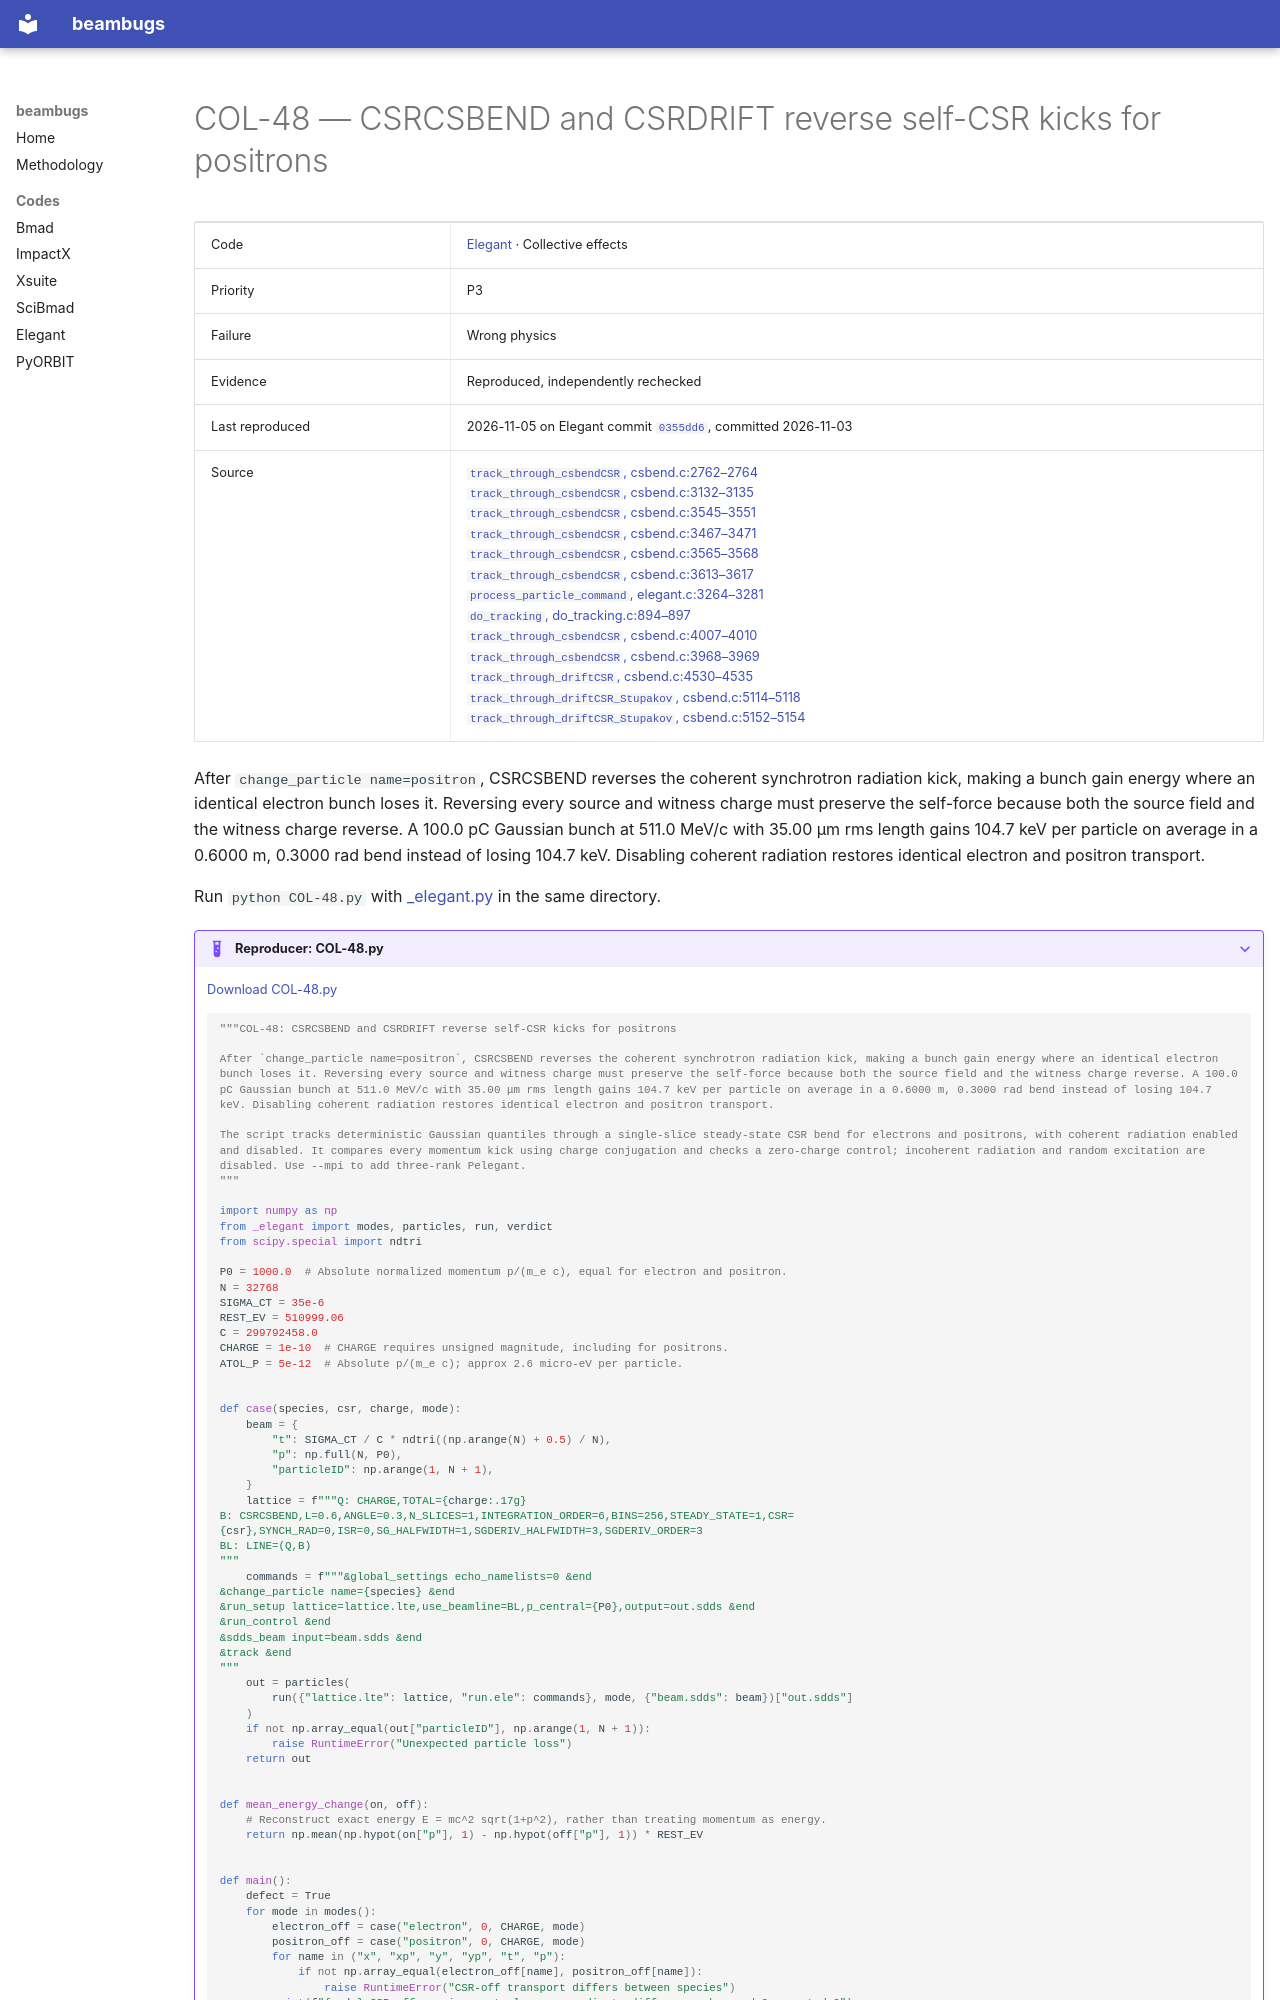

repository: nikitakuklev/beambugs · page: elegant/COL-48/index.html · generator: mkdocs

---
title: "COL-48: CSRCSBEND and CSRDRIFT reverse self-CSR kicks for positrons"
hide:
  - toc
---

# COL-48 — CSRCSBEND and CSRDRIFT reverse self-CSR kicks for positrons

| | |
|---|---|
| Code | [Elegant](../index.md) · Collective effects |
| Priority | P3 |
| Failure | Wrong physics |
| Evidence | Reproduced, independently rechecked |
| Last reproduced | 2026-11-05 on Elegant commit [`0355dd6`](https://github.com/rtsoliday/elegant/commit/0355dd6aca12), committed 2026-11-03 |
| Source | [`track_through_csbendCSR`, csbend.c:2762–2764](https://github.com/rtsoliday/elegant/blob/0355dd6aca12c861971fbf8f3ae78a0ded991734/src/csbend.c#L2762-L2764)<br>[`track_through_csbendCSR`, csbend.c:3132–3135](https://github.com/rtsoliday/elegant/blob/0355dd6aca12c861971fbf8f3ae78a0ded991734/src/csbend.c#L3132-L3135)<br>[`track_through_csbendCSR`, csbend.c:3545–3551](https://github.com/rtsoliday/elegant/blob/0355dd6aca12c861971fbf8f3ae78a0ded991734/src/csbend.c#L3545-L3551)<br>[`track_through_csbendCSR`, csbend.c:3467–3471](https://github.com/rtsoliday/elegant/blob/0355dd6aca12c861971fbf8f3ae78a0ded991734/src/csbend.c#L3467-L3471)<br>[`track_through_csbendCSR`, csbend.c:3565–3568](https://github.com/rtsoliday/elegant/blob/0355dd6aca12c861971fbf8f3ae78a0ded991734/src/csbend.c#L3565-L3568)<br>[`track_through_csbendCSR`, csbend.c:3613–3617](https://github.com/rtsoliday/elegant/blob/0355dd6aca12c861971fbf8f3ae78a0ded991734/src/csbend.c#L3613-L3617)<br>[`process_particle_command`, elegant.c:3264–3281](https://github.com/rtsoliday/elegant/blob/0355dd6aca12c861971fbf8f3ae78a0ded991734/src/elegant.c#L3264-L3281)<br>[`do_tracking`, do_tracking.c:894–897](https://github.com/rtsoliday/elegant/blob/0355dd6aca12c861971fbf8f3ae78a0ded991734/src/do_tracking.c#L894-L897)<br>[`track_through_csbendCSR`, csbend.c:4007–4010](https://github.com/rtsoliday/elegant/blob/0355dd6aca12c861971fbf8f3ae78a0ded991734/src/csbend.c#L4007-L4010)<br>[`track_through_csbendCSR`, csbend.c:3968–3969](https://github.com/rtsoliday/elegant/blob/0355dd6aca12c861971fbf8f3ae78a0ded991734/src/csbend.c#L3968-L3969)<br>[`track_through_driftCSR`, csbend.c:4530–4535](https://github.com/rtsoliday/elegant/blob/0355dd6aca12c861971fbf8f3ae78a0ded991734/src/csbend.c#L4530-L4535)<br>[`track_through_driftCSR_Stupakov`, csbend.c:5114–5118](https://github.com/rtsoliday/elegant/blob/0355dd6aca12c861971fbf8f3ae78a0ded991734/src/csbend.c#L5114-L5118)<br>[`track_through_driftCSR_Stupakov`, csbend.c:5152–5154](https://github.com/rtsoliday/elegant/blob/0355dd6aca12c861971fbf8f3ae78a0ded991734/src/csbend.c#L5152-L5154) |

After `change_particle name=positron`, CSRCSBEND reverses the coherent synchrotron radiation kick, making a bunch gain energy where an identical electron bunch loses it. Reversing every source and witness charge must preserve the self-force because both the source field and the witness charge reverse. A 100.0 pC Gaussian bunch at 511.0 MeV/c with 35.00 μm rms length gains 104.7 keV per particle on average in a 0.6000 m, 0.3000 rad bend instead of losing 104.7 keV. Disabling coherent radiation restores identical electron and positron transport.

Run `python COL-48.py` with [_elegant.py](../helpers/_elegant.py) in the same directory.

??? example "Reproducer: COL-48.py"

    [Download COL-48.py](COL-48.py)

    ```python
    """COL-48: CSRCSBEND and CSRDRIFT reverse self-CSR kicks for positrons

    After `change_particle name=positron`, CSRCSBEND reverses the coherent synchrotron radiation kick, making a bunch gain energy where an identical electron bunch loses it. Reversing every source and witness charge must preserve the self-force because both the source field and the witness charge reverse. A 100.0 pC Gaussian bunch at 511.0 MeV/c with 35.00 μm rms length gains 104.7 keV per particle on average in a 0.6000 m, 0.3000 rad bend instead of losing 104.7 keV. Disabling coherent radiation restores identical electron and positron transport.

    The script tracks deterministic Gaussian quantiles through a single-slice steady-state CSR bend for electrons and positrons, with coherent radiation enabled and disabled. It compares every momentum kick using charge conjugation and checks a zero-charge control; incoherent radiation and random excitation are disabled. Use --mpi to add three-rank Pelegant.
    """

    import numpy as np
    from _elegant import modes, particles, run, verdict
    from scipy.special import ndtri

    P0 = 1000.0  # Absolute normalized momentum p/(m_e c), equal for electron and positron.
    N = 32768
    SIGMA_CT = 35e-6
    REST_EV = 510999.06
    C = 299792458.0
    CHARGE = 1e-10  # CHARGE requires unsigned magnitude, including for positrons.
    ATOL_P = 5e-12  # Absolute p/(m_e c); approx 2.6 micro-eV per particle.


    def case(species, csr, charge, mode):
        beam = {
            "t": SIGMA_CT / C * ndtri((np.arange(N) + 0.5) / N),
            "p": np.full(N, P0),
            "particleID": np.arange(1, N + 1),
        }
        lattice = f"""Q: CHARGE,TOTAL={charge:.17g}
    B: CSRCSBEND,L=0.6,ANGLE=0.3,N_SLICES=1,INTEGRATION_ORDER=6,BINS=256,STEADY_STATE=1,CSR={csr},SYNCH_RAD=0,ISR=0,SG_HALFWIDTH=1,SGDERIV_HALFWIDTH=3,SGDERIV_ORDER=3
    BL: LINE=(Q,B)
    """
        commands = f"""&global_settings echo_namelists=0 &end
    &change_particle name={species} &end
    &run_setup lattice=lattice.lte,use_beamline=BL,p_central={P0},output=out.sdds &end
    &run_control &end
    &sdds_beam input=beam.sdds &end
    &track &end
    """
        out = particles(
            run({"lattice.lte": lattice, "run.ele": commands}, mode, {"beam.sdds": beam})["out.sdds"]
        )
        if not np.array_equal(out["particleID"], np.arange(1, N + 1)):
            raise RuntimeError("Unexpected particle loss")
        return out


    def mean_energy_change(on, off):
        # Reconstruct exact energy E = mc^2 sqrt(1+p^2), rather than treating momentum as energy.
        return np.mean(np.hypot(on["p"], 1) - np.hypot(off["p"], 1)) * REST_EV
